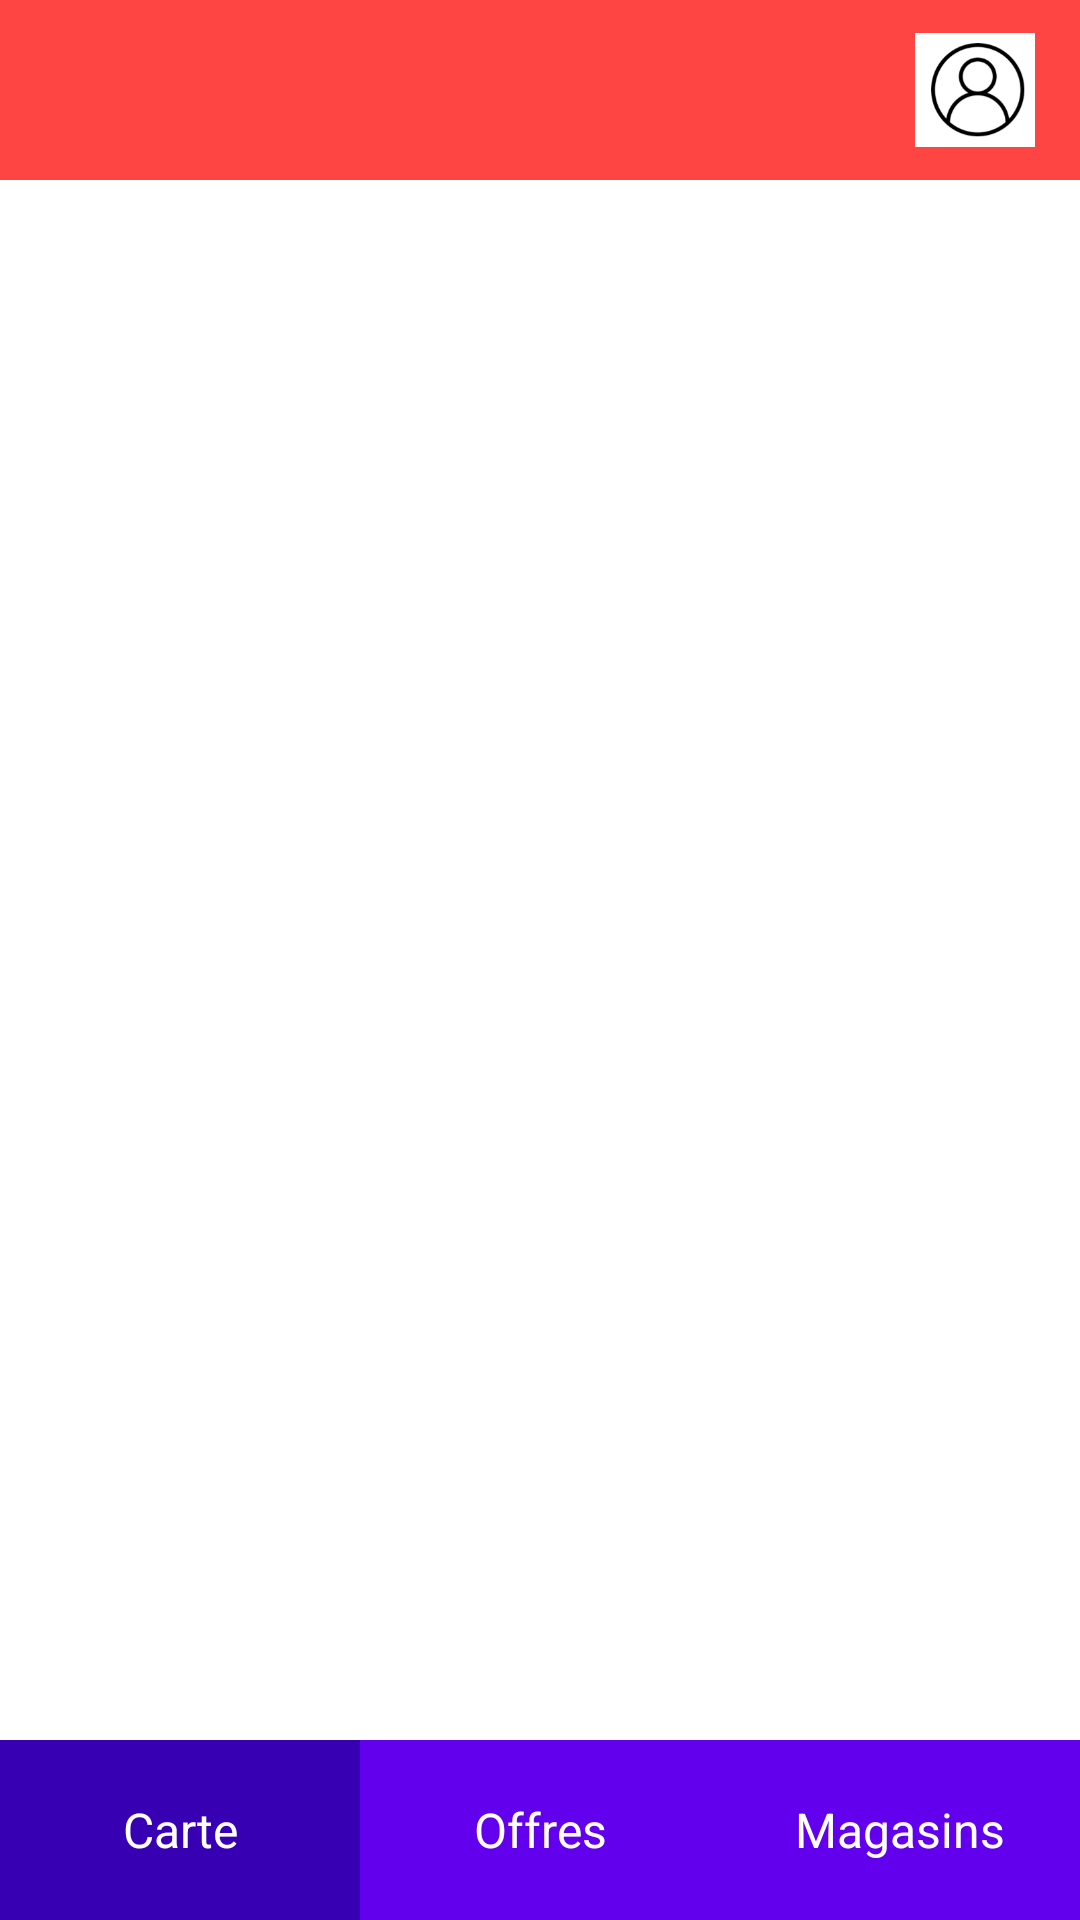

This screen was rendered from an Android layout file. Write that file and the resources it references.
<!-- AndroidManifest.xml: application theme Theme.EpsiAndroidStudio -->
<!-- res/layout/activity_fragment.xml -->
<?xml version="1.0" encoding="utf-8"?>
<LinearLayout
    xmlns:android="http://schemas.android.com/apk/res/android"
    xmlns:tools="http://schemas.android.com/tools"
    android:layout_width="match_parent"
    android:layout_height="match_parent"
    android:orientation="vertical"
    tools:context=".FragmentActivity">
    <include
        layout="@layout/layout_header_logo"
        android:layout_width="match_parent"
        android:layout_height="wrap_content" />
    <RelativeLayout
        android:id="@+id/contentLayout"
        android:layout_width="match_parent"
        android:layout_height="match_parent"
        android:layout_weight="1"/>
    <include
        layout="@layout/layout_tabbar"
        android:layout_width="match_parent"
        android:layout_height="wrap_content" />
</LinearLayout>
<!-- res/layout/layout_header_logo.xml (included above) -->
<?xml version="1.0" encoding="utf-8"?>
<LinearLayout xmlns:android="http://schemas.android.com/apk/res/android"
    xmlns:app="http://schemas.android.com/apk/res-auto"
    android:orientation="vertical"
    android:layout_width="match_parent"
    android:layout_height="match_parent">
    <RelativeLayout
        android:layout_width="match_parent"
        android:layout_height="60dp"
        android:background="@android:color/holo_red_light">

        <ImageView
            android:id="@+id/imageViewBack"
            android:layout_width="40dp"
            android:layout_height="40dp"
            android:layout_centerVertical="true"
            app:srcCompat="@drawable/epsi_logo"
            android:layout_centerInParent="true" />

        <ImageView
            android:id="@+id/imageViewAvatar"
            android:layout_width="40dp"
            android:layout_height="40dp"
            android:layout_alignParentRight="true"
            android:layout_marginRight="15dp"
            android:layout_marginTop="10dp"
            app:srcCompat="@drawable/avatar" />
    </RelativeLayout>
</LinearLayout>
<!-- res/layout/layout_tabbar.xml (included above) -->
<?xml version="1.0" encoding="utf-8"?>
<RelativeLayout xmlns:android="http://schemas.android.com/apk/res/android"
    android:layout_width="match_parent"
    android:layout_height="match_parent">
    <LinearLayout
        android:orientation="horizontal"
        android:layout_width="match_parent"
        android:layout_height="60dp">
        <TextView
            android:id="@+id/textViewTab1Carte"
            android:background="@color/purple_700"
            android:textColor="@color/white"
            android:layout_width="match_parent"
            android:layout_height="match_parent"
            android:layout_weight="1"
            android:textSize = "16sp"
            android:gravity = "center"
            android:text="Carte"/>
        <TextView
            android:id="@+id/textViewTabOffres"
            android:background="@color/purple_500"
            android:textColor="@color/white"
            android:layout_width="match_parent"
            android:layout_height="match_parent"
            android:layout_weight="1"
            android:textSize = "16sp"
            android:gravity = "center"
            android:text="Offres"/>
        <TextView
            android:id="@+id/textViewTabMagasins"
            android:background="@color/purple_500"
            android:textColor="@color/white"
            android:layout_width="match_parent"
            android:layout_height="match_parent"
            android:layout_weight="1"
            android:textSize = "16sp"
            android:gravity = "center"
            android:text="Magasins"/>
    </LinearLayout>
</RelativeLayout>
<!-- resources referenced by this layout -->
<resources>
  <!-- drawable avatar: png bitmap (drawable, 9817 bytes) -->
  <style name="Theme.EpsiAndroidStudio" parent="Theme.MaterialComponents.DayNight.NoActionBar">
          
          <item name="colorPrimary">@color/purple_500</item>
          <item name="colorPrimaryVariant">@color/purple_700</item>
          <item name="colorOnPrimary">@color/white</item>
          
          <item name="colorSecondary">@color/teal_200</item>
          <item name="colorSecondaryVariant">@color/teal_700</item>
          <item name="colorOnSecondary">@color/black</item>
          
          <item name="android:statusBarColor" tools:targetApi="l">?attr/colorPrimaryVariant</item>
          
      </style>
  <!-- not gathered from this repository: default colours our renderer supplied (Android Studio template values) -->
  <color name="purple_500">#FF6200EE</color>
  <color name="purple_700">#FF3700B3</color>
  <color name="teal_200">#FF03DAC5</color>
  <color name="teal_700">#FF018786</color>
  <color name="black">#FF000000</color>
  <color name="white">#FFFFFFFF</color>
</resources>
